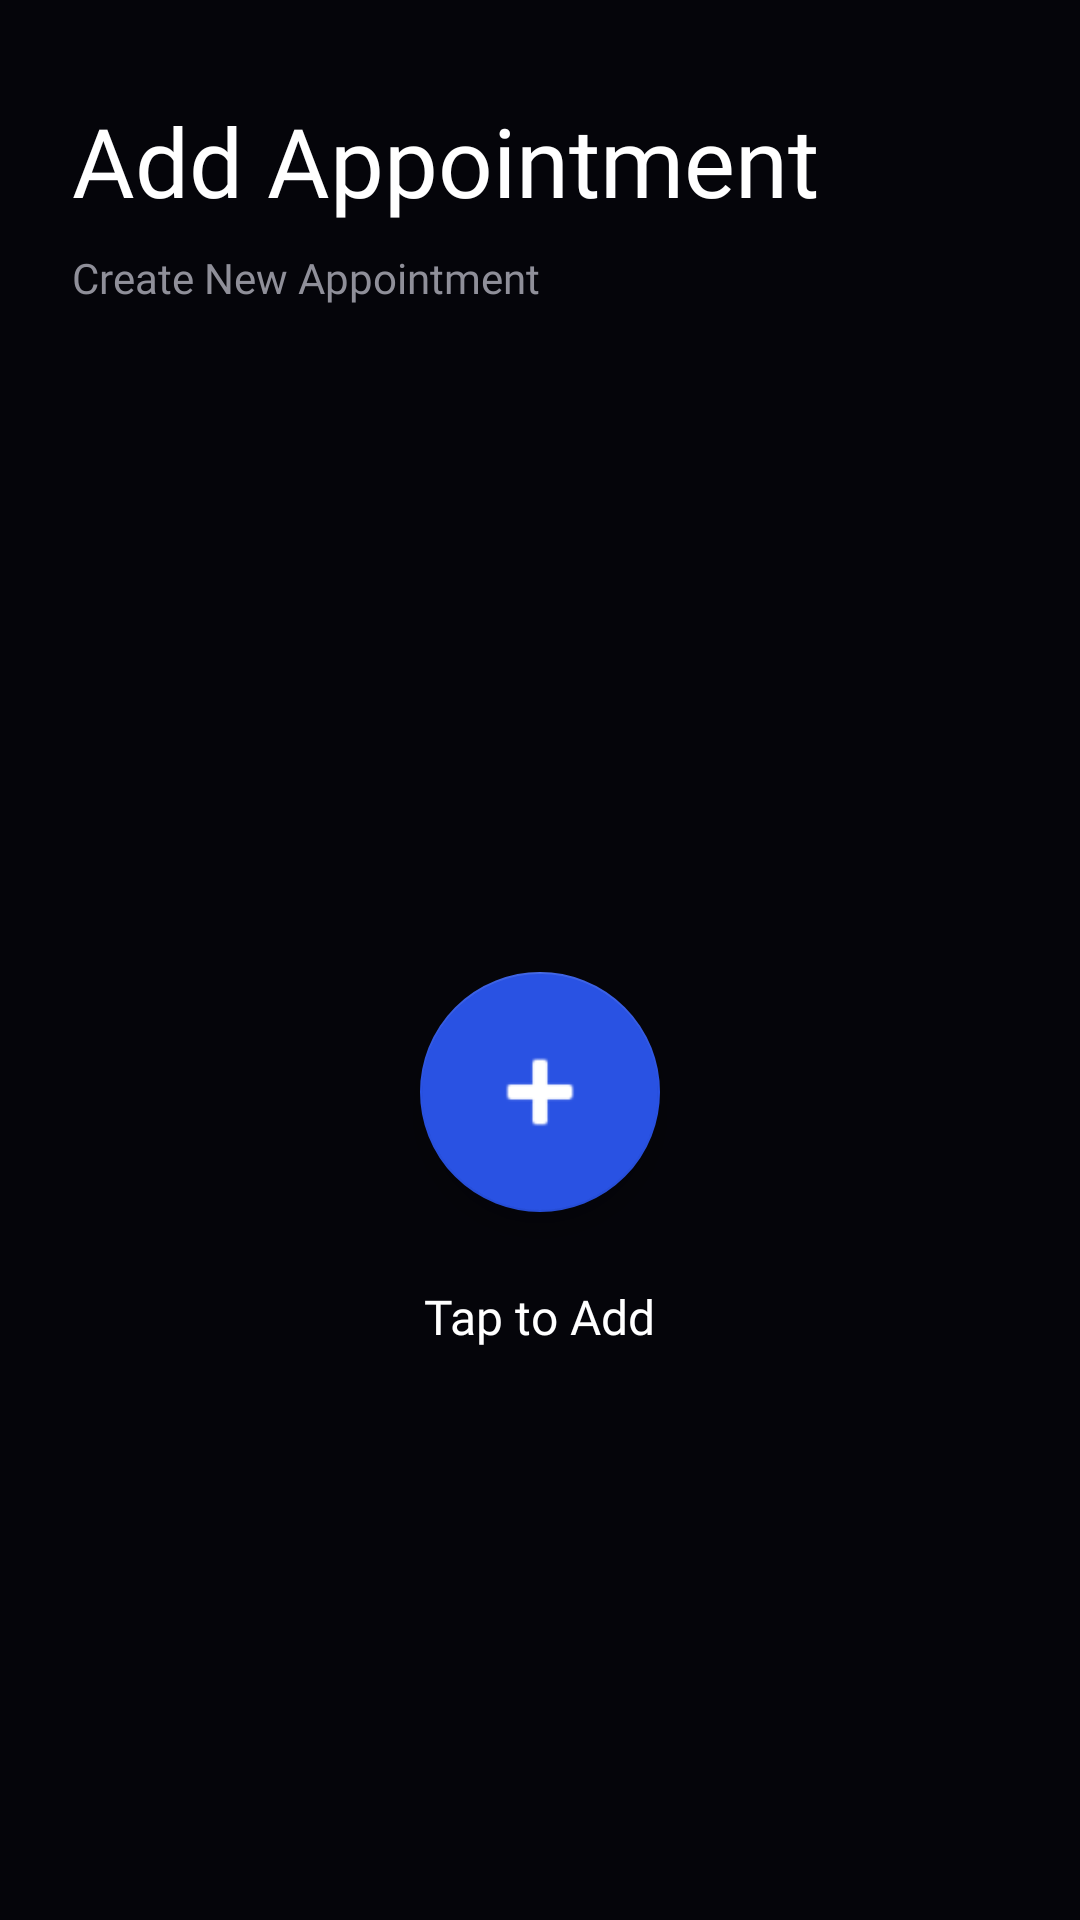

Reconstruct the res/layout file that produces this screen, plus the resources it refers to.
<!-- AndroidManifest.xml: application theme Theme.AppointmentScheduler -->
<!-- res/layout/fragment_add.xml -->
<?xml version="1.0" encoding="utf-8"?>
<LinearLayout xmlns:android="http://schemas.android.com/apk/res/android"
    xmlns:app="http://schemas.android.com/apk/res-auto"
    android:layout_width="match_parent"
    android:layout_height="match_parent"
    android:orientation="vertical"
    android:background="#05050A">

    <TextView
        android:layout_width="match_parent"
        android:layout_height="wrap_content"
        android:text="Add Appointment"
        android:textSize="32sp"
        android:fontFamily="@font/inter_extrabold"
        android:textColor="@color/white"
        android:paddingTop="32dp"
        android:paddingHorizontal="24dp"
        android:paddingBottom="8dp" />

    <TextView
        android:layout_width="match_parent"
        android:layout_height="wrap_content"
        android:text="Create New Appointment"
        android:textSize="14sp"
        android:fontFamily="@font/inter_medium"
        android:textColor="#8F8F99"
        android:paddingHorizontal="24dp"
        android:paddingBottom="32dp" />

    <LinearLayout
        android:layout_width="match_parent"
        android:layout_height="match_parent"
        android:gravity="center"
        android:orientation="vertical">
        
        <com.google.android.material.floatingactionbutton.FloatingActionButton
            android:id="@+id/buttonadd"
            android:layout_width="wrap_content"
            android:layout_height="wrap_content"
            android:src="@android:drawable/ic_input_add"
            app:fabCustomSize="80dp"
            app:maxImageSize="40dp"
            android:contentDescription="Add"
            app:backgroundTint="#2952E3"
            app:tint="@color/white"
            app:elevation="8dp" />
            
        <TextView
            android:layout_marginTop="24dp"
            android:layout_width="wrap_content"
            android:layout_height="wrap_content"
            android:text="Tap to Add"
            android:textSize="16sp"
            android:fontFamily="@font/inter_semibold"
            android:textColor="@color/white" />
    </LinearLayout>

</LinearLayout>
<!-- resources referenced by this layout -->
<resources>
  <color name="white">#FFFFFFFF</color>
  <style name="Theme.AppointmentScheduler" parent="Base.Theme.AppointmentScheduler" />
  <style name="Base.Theme.AppointmentScheduler" parent="Theme.MaterialComponents.DayNight.NoActionBar">
          
          <item name="android:windowDrawsSystemBarBackgrounds">true</item>
          <item name="android:statusBarColor">@color/ios_bg</item>
          <item name="android:windowLightStatusBar">false</item>
          <item name="colorPrimary">@color/ios_accent</item>
          <item name="colorPrimaryVariant">@color/ios_accent</item>
          <item name="colorOnPrimary">#FFFFFF</item>
          <item name="colorSecondary">#4B4B66</item>
          <item name="colorSecondaryVariant">#2c2c3e</item>
          <item name="colorOnSecondary">#FFFFFF</item>
          <item name="colorSurface">@color/ios_elevated</item>
          <item name="colorOnBackground">@color/ios_bg</item>
          <item name="colorError">#E84141</item>
          <item name="colorOnSurface">#FFFFFF</item>
          <item name="colorOnError">#FFFFFF</item>
          <item name="android:navigationBarColor">@color/ios_tab_bar</item>
  
      </style>
  <color name="ios_bg">#000000</color>
  <color name="ios_accent">#0A84FF</color>
  <color name="ios_elevated">#1C1C1E</color>
  <color name="ios_tab_bar">#161618</color>
</resources>
